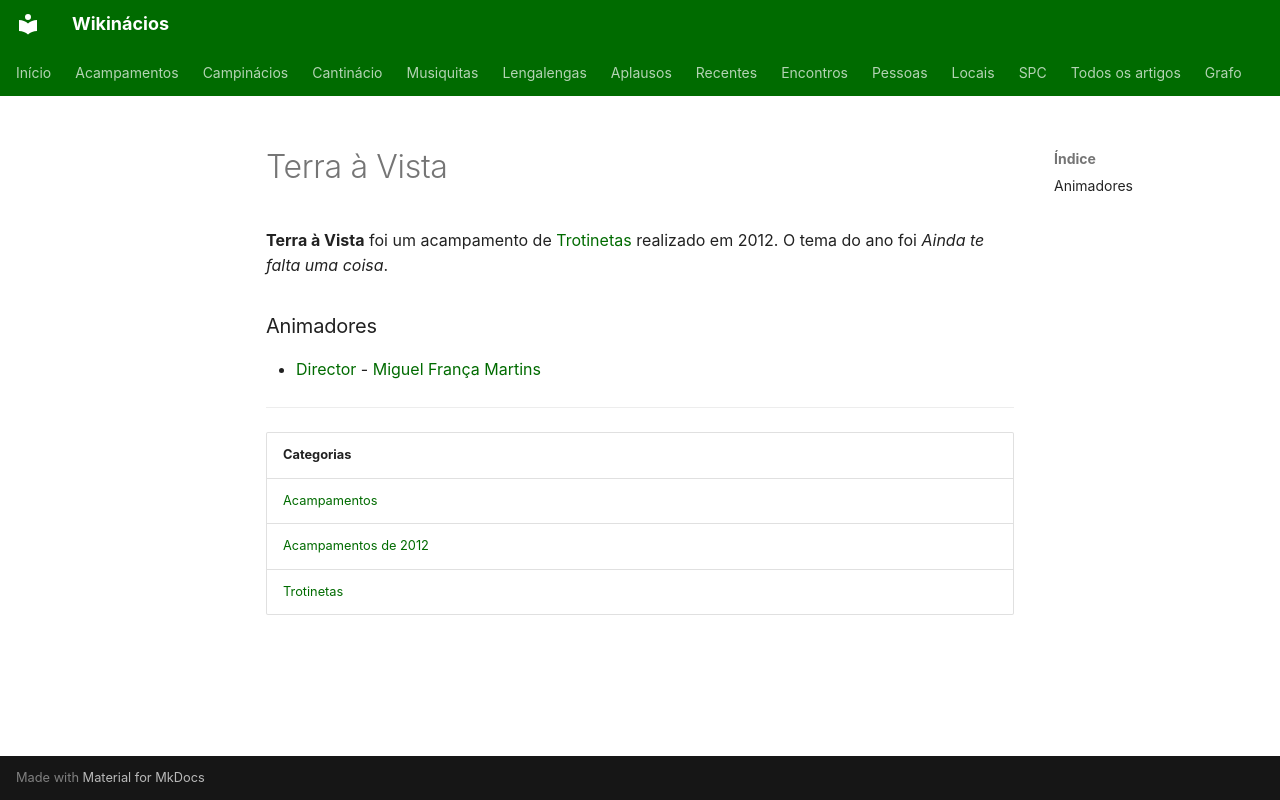

repository: neteinstein/Campinacios · page: Acampamentos/2012/Terra à Vista.html · generator: mkdocs

# Terra à Vista

**Terra à Vista** foi um acampamento de [Trotinetas](../../Categorias/Trotinetas.md) realizado em 2012. O tema do ano foi *Ainda te falta uma coisa*.

### Animadores

- [Director](../../Cargos/Director.md) - [Miguel França Martins](../../Pessoas/M/Miguel%20Fran%C3%A7a%20Martins.md)

---

| Categorias |
| --- |
| [Acampamentos](../../Categorias/Acampamentos.md) |
| [Acampamentos de 2012](../../Categorias/Acampamentos%20de%202012.md) |
| [Trotinetas](../../Categorias/Trotinetas.md) |
